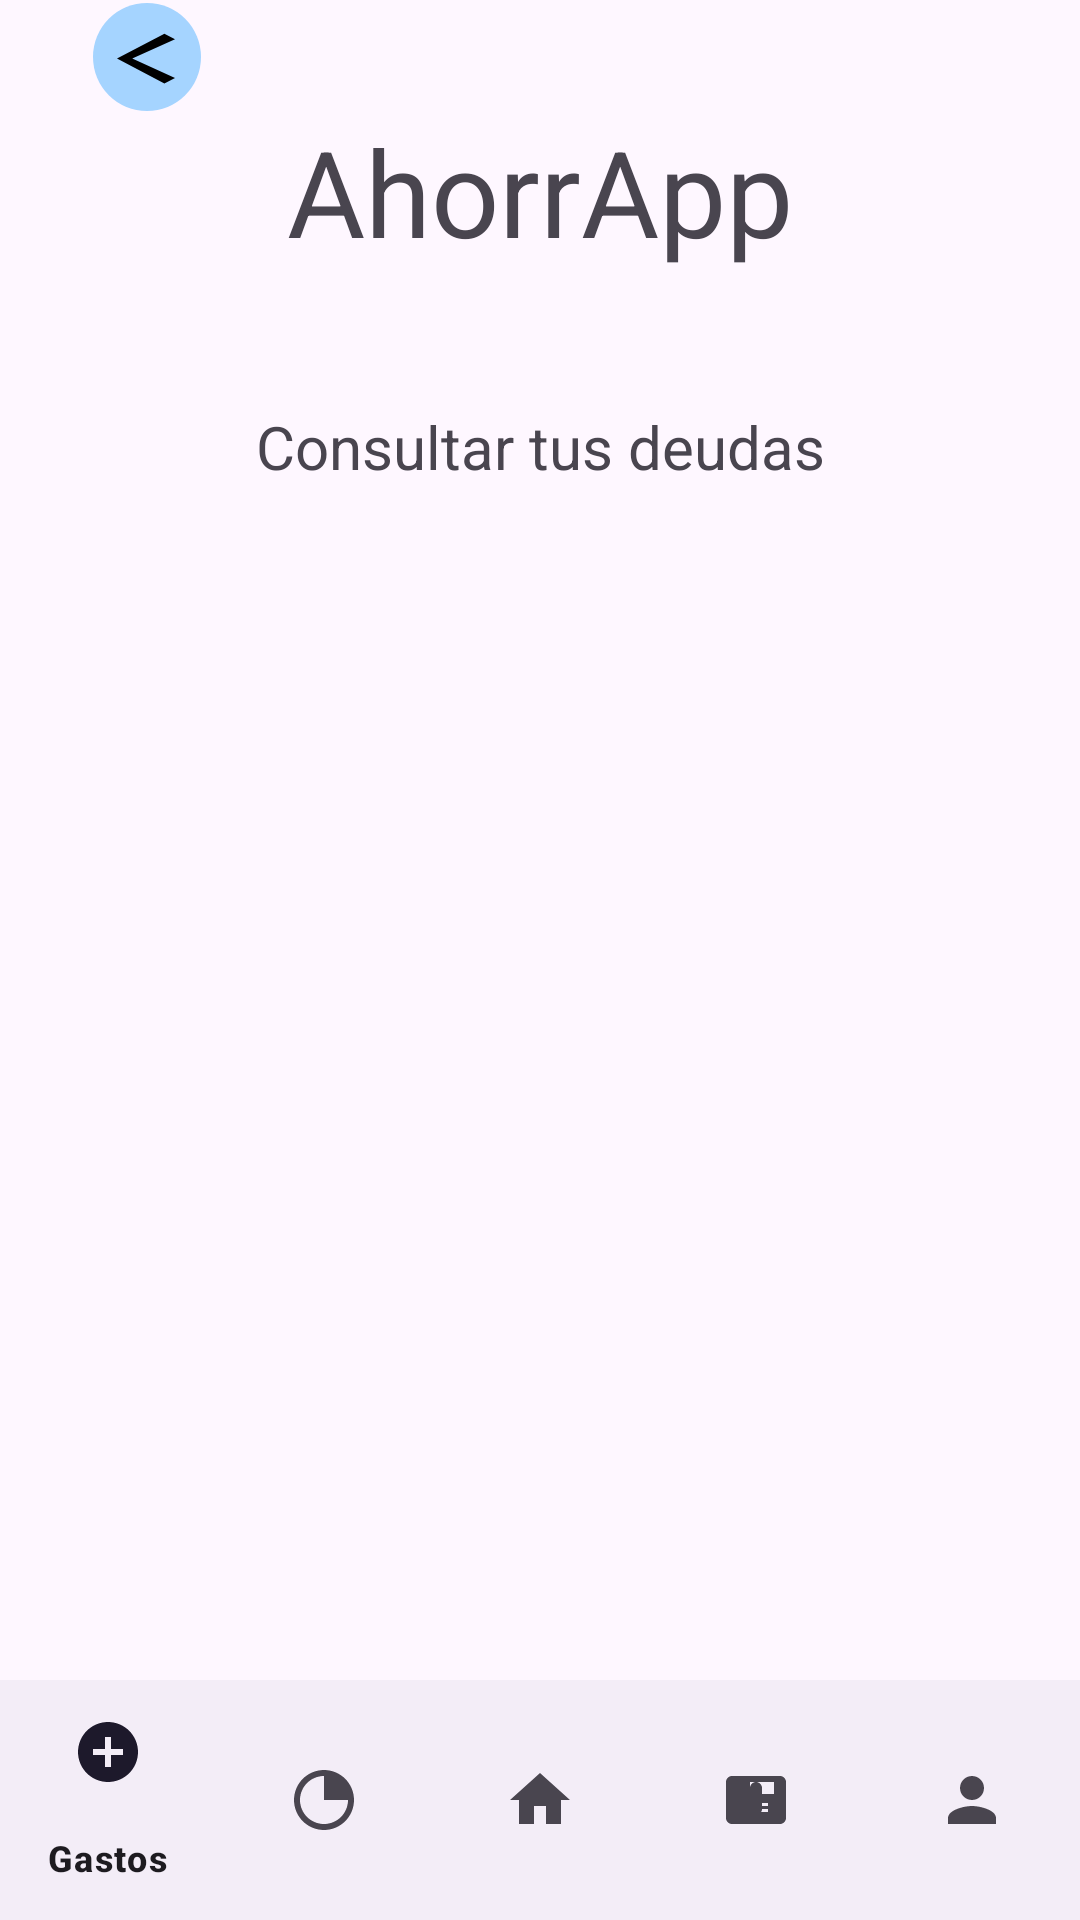

Layout XML and referenced resources for this Android screen:
<!-- AndroidManifest.xml: application theme Theme.AhorrApp -->
<!-- res/layout/activity_consult_debts.xml -->
<?xml version="1.0" encoding="utf-8"?>
<androidx.constraintlayout.widget.ConstraintLayout xmlns:android="http://schemas.android.com/apk/res/android"
    xmlns:app="http://schemas.android.com/apk/res-auto"
    xmlns:tools="http://schemas.android.com/tools"
    android:layout_width="match_parent"
    android:layout_height="match_parent"
    android:background="?android:attr/colorBackground">


    <com.google.android.material.bottomnavigation.BottomNavigationView
        android:id="@+id/bottom_menu"
        android:layout_width="0dp"
        android:layout_height="wrap_content"
        app:layout_constraintBottom_toBottomOf="parent"
        app:layout_constraintStart_toStartOf="parent"
        app:layout_constraintEnd_toEndOf="parent"
        app:menu="@menu/nav_menu" />

    <ImageButton
        android:id="@+id/buttonback"
        android:layout_width="36dp"
        android:layout_height="36dp"
        android:background="@drawable/button_background_rounded"
        android:padding="8dp"
        android:scaleType="centerInside"
        android:src="@drawable/baseline_arrow_back_ios_24"
        app:layout_constraintBottom_toTopOf="@+id/textView"
        app:layout_constraintEnd_toEndOf="parent"
        app:layout_constraintHorizontal_bias="0.096"
        app:layout_constraintStart_toStartOf="parent"
        app:layout_constraintTop_toTopOf="parent"
        app:layout_constraintVertical_bias="0.941" />

    <TextView
        android:id="@+id/textView"
        android:layout_width="237dp"
        android:layout_height="70dp"
        android:gravity="center_horizontal"
        android:text="AhorrApp"
        android:textSize="40dp"
        app:layout_constraintBottom_toBottomOf="parent"
        app:layout_constraintEnd_toEndOf="parent"
        app:layout_constraintStart_toStartOf="parent"
        app:layout_constraintTop_toTopOf="parent"
        app:layout_constraintVertical_bias="0.065" />

    <TextView
        android:id="@+id/textView2"
        android:layout_width="267dp"
        android:layout_height="50dp"
        android:gravity="center_horizontal"
        android:text="Consultar tus deudas"
        android:textSize="20dp"
        app:layout_constraintBottom_toTopOf="@+id/bottom_menu"
        app:layout_constraintEnd_toEndOf="parent"
        app:layout_constraintStart_toStartOf="parent"
        app:layout_constraintTop_toBottomOf="@+id/textView"
        app:layout_constraintVertical_bias="0.07" />

    <androidx.recyclerview.widget.RecyclerView
        android:id="@+id/debtssRecyclerView"
        android:layout_width="0dp"
        android:layout_height="0dp"
        android:layout_marginTop="30dp"
        android:layout_marginHorizontal="16dp"
        android:padding="8dp"
        app:layout_constraintBottom_toTopOf="@+id/bottom_menu"
        app:layout_constraintEnd_toEndOf="parent"
        app:layout_constraintStart_toStartOf="parent"
        app:layout_constraintTop_toBottomOf="@+id/textView2" />

</androidx.constraintlayout.widget.ConstraintLayout>
<!-- resources referenced by this layout -->
<resources>
  <!-- drawable baseline_arrow_back_ios_24 (drawable) -->
  <vector xmlns:android="http://schemas.android.com/apk/res/android"
      android:height="20dp"
      android:width="20dp"
      android:viewportWidth="10"
      android:viewportHeight="19"
      android:tint="@android:color/black">
  
      <path
          android:fillColor="@android:color/white"
          android:pathData="M9.67,3.87L7.9,2.1 0,10l7.9,7.9 1.77,-1.77L2.54,10z"/>
  </vector>
  <!-- drawable button_background_rounded (drawable) -->
  <?xml version="1.0" encoding="utf-8"?>
  <shape xmlns:android="http://schemas.android.com/apk/res/android"
      android:shape="rectangle">
  
      
      <solid android:color="@color/accent_text_color" />
  
      
      <corners android:radius="30dp" />
  
  </shape>
  <style name="Theme.AhorrApp" parent="Base.Theme.AhorrApp" />
  <color name="accent_text_color">#A5D4FF</color>
  <style name="Base.Theme.AhorrApp" parent="Theme.Material3.DayNight.NoActionBar">
          
          
      </style>
</resources>
